7-way image classification set "data" from GitHub (htthao12/benhcay); label vocabulary: anthracnose, aphids, healthy, powdery mildew, rust, scorch sunburn, yellowing wilt.

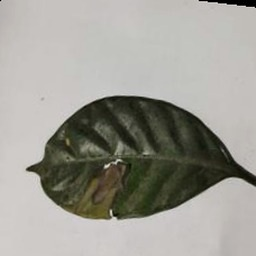
Label: aphids

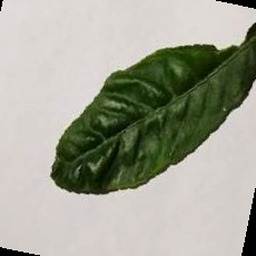
Label: scorch sunburn

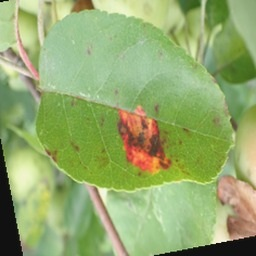
Label: rust

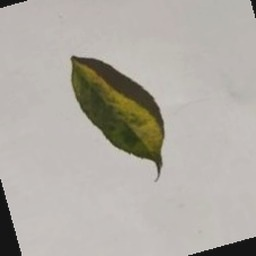
Label: anthracnose

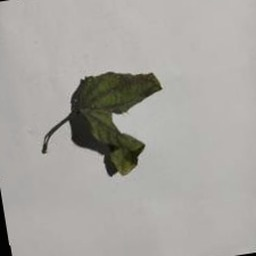
Label: yellowing wilt

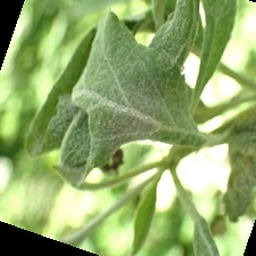
Label: powdery mildew
